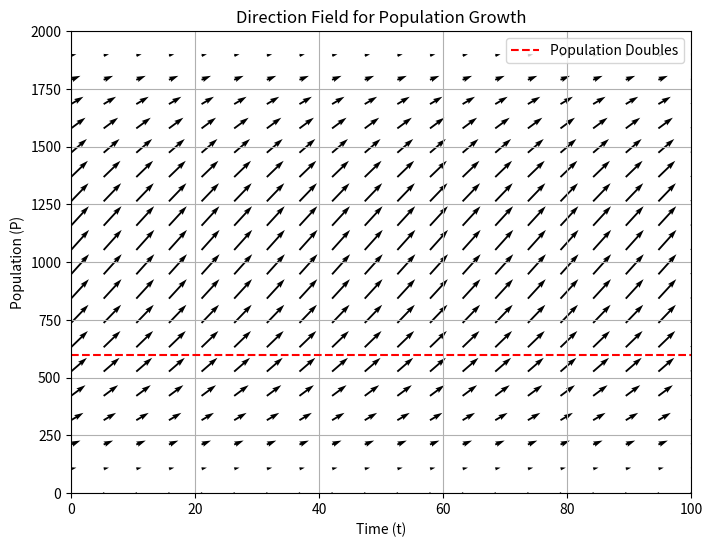
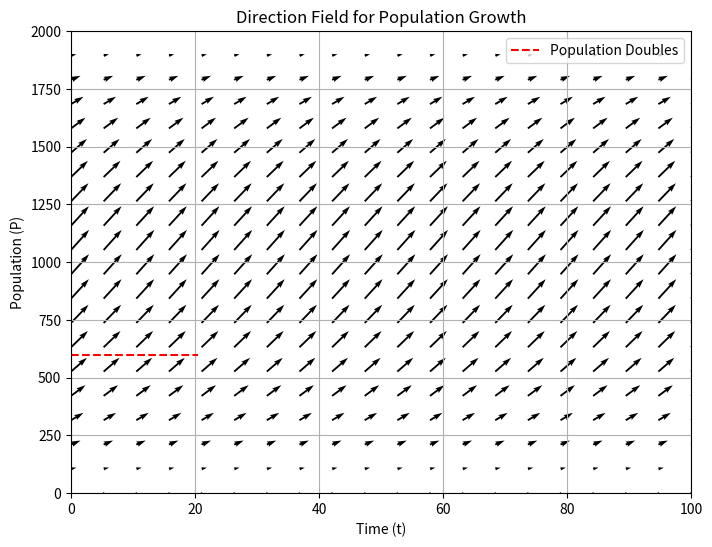
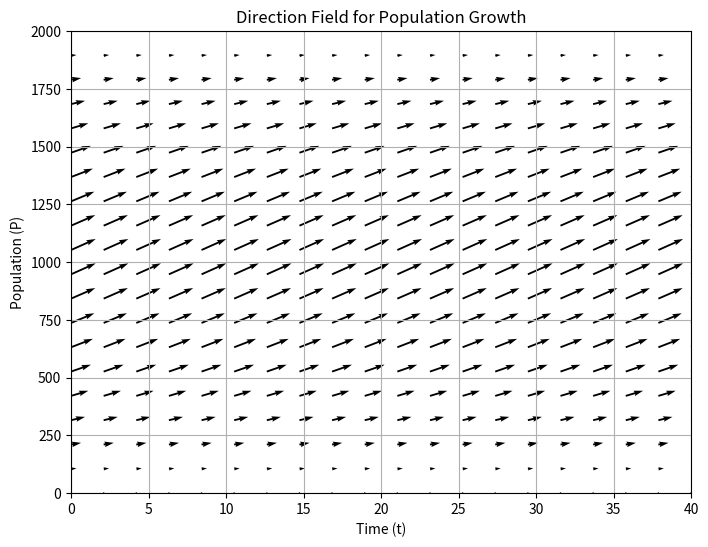
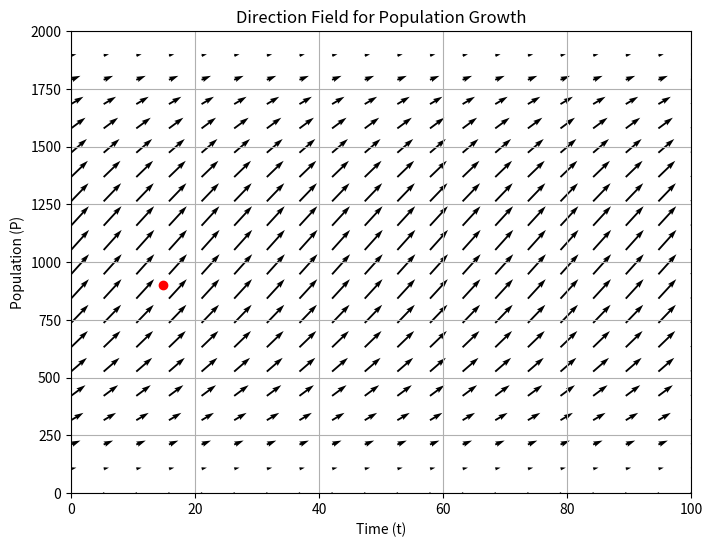

Python code for these plots, in order:
# -*- coding: utf-8 -*-
"""Untitled17.ipynb

Automatically generated by Colab.

Original file is located at
    https://colab.research.google.com/<link-removed>
"""

import numpy as np
import matplotlib.pyplot as plt

# Define the differential equation
def dP_dt(P):
    return 0.06 * P * (1 - P / 2000)

# Define the range of t and P values
t = np.linspace(0, 100, 20)
P = np.linspace(0, 2000, 20)

# Create a meshgrid for t and P
T, P = np.meshgrid(t, P)

# Calculate the direction at each point on the grid
dP = dP_dt(P)

# Plot direction field
plt.figure(figsize=(8, 6))
plt.quiver(T, P, np.ones_like(dP), dP, angles='xy')

# Set axis labels and title
plt.xlabel('Time (t)')
plt.ylabel('Population (P)')
plt.title('Direction Field for Population Growth')

# Set axis limits
plt.xlim(0, 100)
plt.ylim(0, 2000)

# Plot the curve representing population doubling
plt.plot(t, 2 * np.ones_like(t) * 300, color='red', linestyle='--', label='Population Doubles')

# Add legend
plt.legend()

# Show plot
plt.grid()
plt.show()

import numpy as np
import matplotlib.pyplot as plt

# Define the differential equation
def dP_dt(P):
    return 0.06 * P * (1 - P / 2000)

# Define the range of t and P values
t = np.linspace(0, 100, 20)
P = np.linspace(0, 2000, 20)

# Create a meshgrid for t and P
T, P = np.meshgrid(t, P)

# Calculate the direction at each point on the grid
dP = dP_dt(P)

# Plot direction field
plt.figure(figsize=(8, 6))
plt.quiver(T, P, np.ones_like(dP), dP, angles='xy')

# Set axis labels and title
plt.xlabel('Time (t)')
plt.ylabel('Population (P)')
plt.title('Direction Field for Population Growth')

# Set axis limits
plt.xlim(0, 100)
plt.ylim(0, 2000)

# Plot the curve representing population doubling
t_double = np.linspace(0, 20.4, 100)  # Time for population to double
P_double = 2 * np.ones_like(t_double) * 300  # Population doubles from P(0) = 300
plt.plot(t_double, P_double, color='red', linestyle='--', label='Population Doubles')

# Add legend
plt.legend()

# Show plot
plt.grid()
plt.show()

import numpy as np
import matplotlib.pyplot as plt

# Define parameters
r = 0.06  # growth rate
K = 2000  # carrying capacity

# Define the differential equation
def dP_dt(P):
    return r * P * (1 - P / K)

# Create a grid of P and t values
t = np.linspace(0, 40, 20)  # Adjust the range to include t = 35.66
P = np.linspace(0, 2000, 20)

# Create a meshgrid for P and t
T, P = np.meshgrid(t, P)

# Calculate the direction at each point on the grid
dP = dP_dt(P)

# Plot direction field
plt.figure(figsize=(8, 6))
plt.quiver(T, P, np.ones_like(dP), dP, angles='xy')

# Set axis labels and title
plt.xlabel('Time (t)')
plt.ylabel('Population (P)')
plt.title('Direction Field for Population Growth')

# Set axis limits
plt.xlim(0, 40)
plt.ylim(0, 2000)

# Show plot
plt.grid()
plt.show()

import numpy as np
import matplotlib.pyplot as plt

# Define parameters
r = 0.06  # growth rate
K = 2000  # carrying capacity

# Define the differential equation
def dP_dt(P):
    return r * P * (1 - P / K)

# Create a grid of P and t values
t = np.linspace(0, 100, 20)
P = np.linspace(0, 2000, 20)

# Create a meshgrid for P and t
T, P = np.meshgrid(t, P)

# Calculate the direction at each point on the grid
dP = dP_dt(P)

# Plot direction field
plt.figure(figsize=(8, 6))
plt.quiver(T, P, np.ones_like(dP), dP, angles='xy')

# Set axis labels and title
plt.xlabel('Time (t)')
plt.ylabel('Population (P)')
plt.title('Direction Field for Population Growth')

# Plot the point where population doubles
plt.plot(14.788, 900, 'ro')  # Red dot for the point (14.788, 600)

# Set axis limits
plt.xlim(0, 100)
plt.ylim(0, 2000)

# Show plot
plt.grid()
plt.show()
